Dataset: dataset (GitHub, hnky/dataset-lego-figures). Classes: Simpsons Apu Nahasapeemapetilon LEGO figure, Simpsons Bart Simpson LEGO figure, Simpsons Chief Wiggum LEGO figure, Simpsons Dr Hibbert LEGO figure, Simpsons Grandpa Simpson LEGO figure, Simpsons Homer Simpson LEGO figure, Simpsons Itchy LEGO figure, simpsons krusty the clown, Simpsons Lisa Simpson LEGO figure, Simpsons Maggie Simpson LEGO figure, Simpsons Marge Simpson LEGO figure, simpsons milhouse van houten, Simpsons Mr Burns LEGO figure, Simpsons Ned Flanders LEGO figure, Simpsons Nelson Muntz LEGO figure, Simpsons Ralph Wiggum LEGO figure, Simpsons Snowball LEGO figure, Star Wars Ackbar LEGO figure, starwars boba fett, Star Wars C-3PO LEGO figure, starwars emperor palpatine, starwars general grievous, starwars jar jar binks, starwars kit fisto, starwars luke skywalker, starwars mace windu, Star Wars R3-M2 LEGO figure, Star Wars Yoda LEGO figure, superhero Aquaman LEGO figure, superhero Bat-Mite LEGO figure, superhero Batman LEGO figure, superhero Bumblebee LEGO figure, superhero Cyborg LEGO figure, superhero Green Lantern LEGO figure, superhero Huntress LEGO figure, superhero Metamorpho LEGO figure, superhero Mister Miracle LEGO figure, superhero Sinestro LEGO figure, superhero Stargirl LEGO figure, superhero The Cheetah LEGO figure, superhero The Flash LEGO figure, superhero The Joker LEGO figure, superhero Wonder Woman LEGO figure.

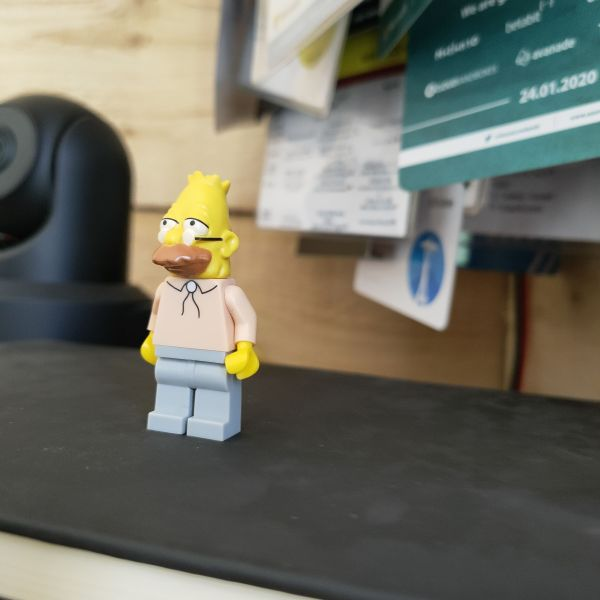
Label: Simpsons Grandpa Simpson LEGO figure

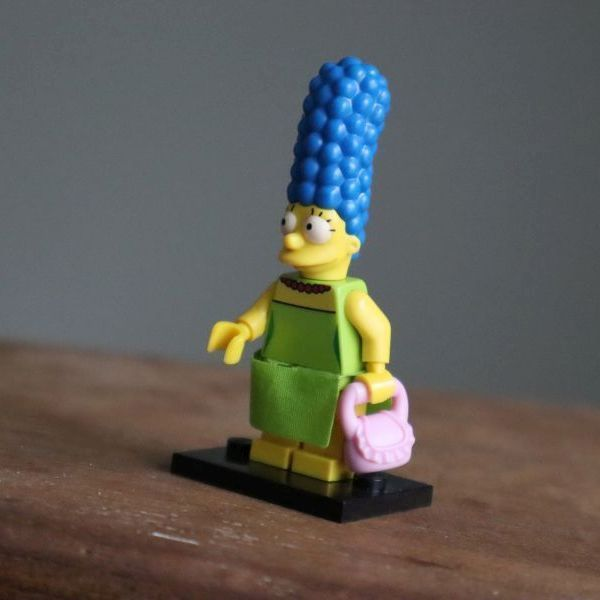
Label: Simpsons Marge Simpson LEGO figure

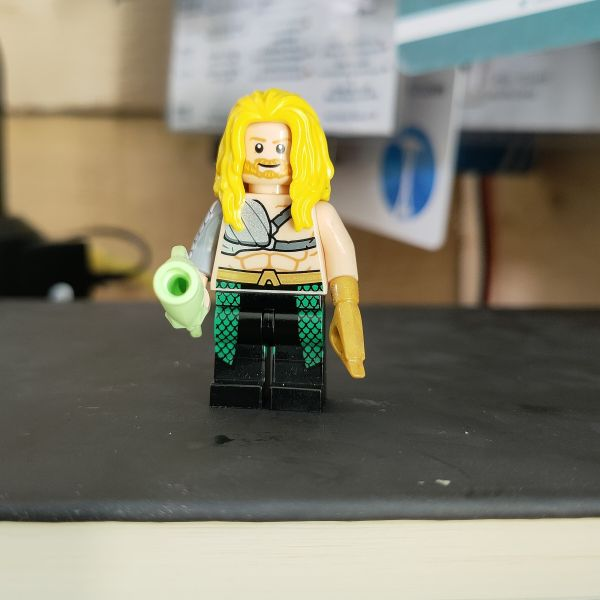
Label: superhero Aquaman LEGO figure

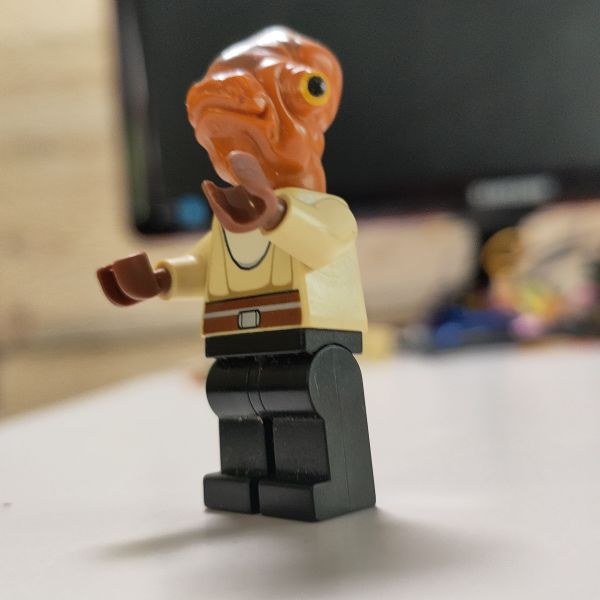
Label: Star Wars Ackbar LEGO figure

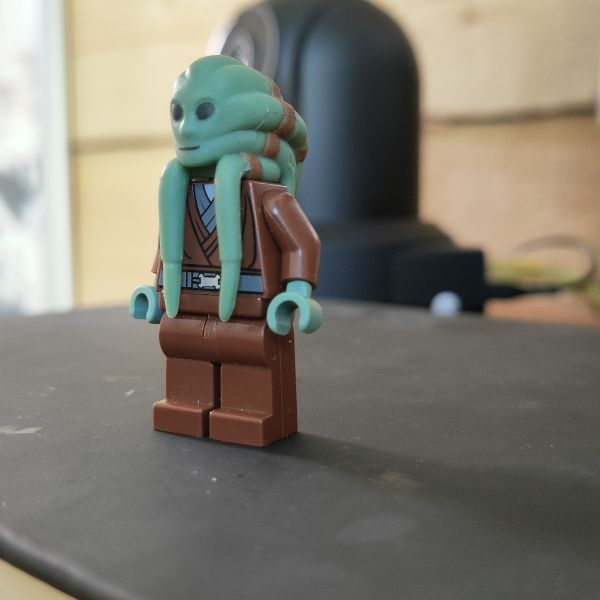
Label: starwars kit fisto

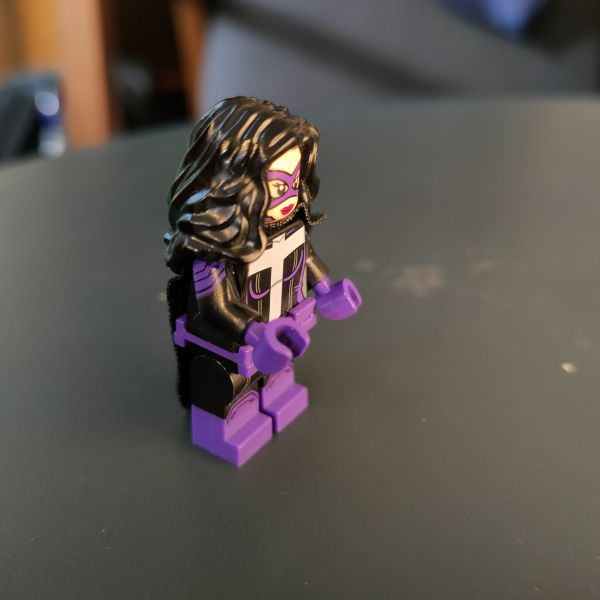
Label: superhero Huntress LEGO figure
